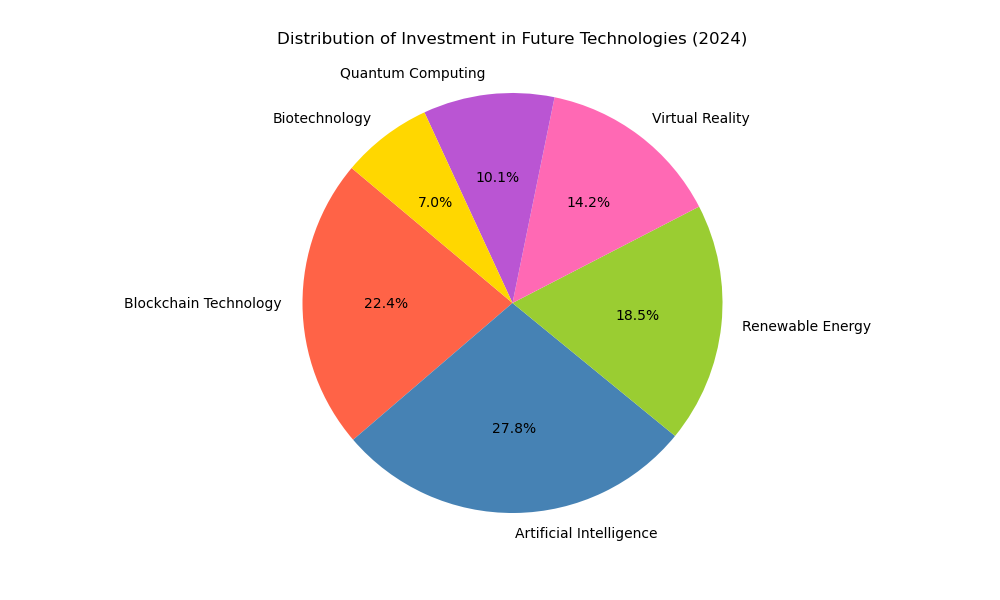

Data behind this chart, as committed beside it:
Category, Percentage
Blockchain Technology, 22.4
Artificial Intelligence, 27.8
Renewable Energy, 18.5
Virtual Reality, 14.2
Quantum Computing, 10.1
Biotechnology, 7.0
